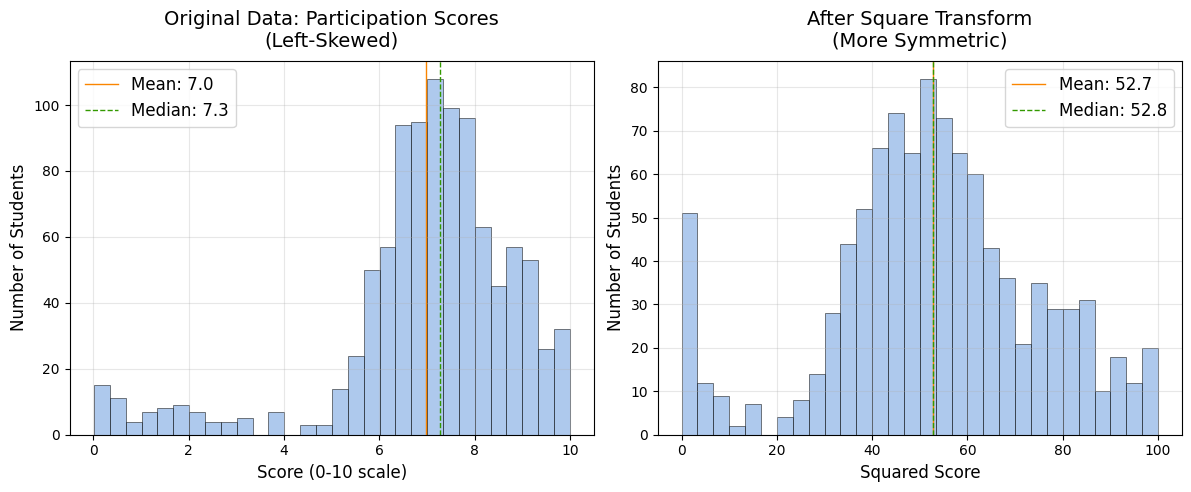

Here is the Python script that generated this plot: (Note: this script raises an exception after producing the figure.)
import pandas as pd
import numpy as np
import matplotlib.pyplot as plt

# Set random seed for reproducibility
np.random.seed(42)

# Generate slightly left-skewed participation data
# Core group of good students (6-8.5)
main_group = np.random.normal(7.2, 1.0, 800)
main_group = np.clip(main_group, 4, 9.2)

# Some very good students (8.5-9.8)
very_good = np.random.uniform(8.5, 9.8, 100)

# A few perfect scores
perfect = np.ones(20) * 10

# Some struggling students (0-4)
struggling = np.random.exponential(1.5, 80)
struggling = np.clip(struggling, 0, 4)

# Combine all scores
participation_scores = np.concatenate([main_group, very_good, perfect, struggling])

# Apply square transform
squared_scores = participation_scores ** 2

# Your book colors
book_blue = "#8CB3E6"
book_gold = "#FA8500"
book_green = "#339900"

# Create the plot
plt.figure(figsize=(12, 5), dpi=300)
plt.rcParams["font.family"] = "Myriad Pro"

# Original left-skewed data
plt.subplot(1, 2, 1)
plt.hist(participation_scores, bins=30, color=book_blue, edgecolor="black", alpha=0.7, linewidth=0.5)
plt.title("Original Data: Participation Scores\n(Left-Skewed)", fontsize=14, pad=10)
plt.xlabel("Score (0-10 scale)", fontsize=12)
plt.ylabel("Number of Students", fontsize=12)
plt.xlim(-0.5, 10.5)
mean1 = np.mean(participation_scores)
median1 = np.median(participation_scores)
plt.axvline(mean1, color=book_gold, linestyle="-", linewidth=1, 
           label=f"Mean: {mean1:.1f}")
plt.axvline(median1, color=book_green, linestyle="--", linewidth=1, 
           label=f"Median: {median1:.1f}")
plt.legend(fontsize=12, loc="upper left")
plt.grid(True, alpha=0.3)

# Square transformed data
plt.subplot(1, 2, 2)
plt.hist(squared_scores, bins=30, color=book_blue, edgecolor="black", alpha=0.7, linewidth=0.5)
plt.title("After Square Transform\n(More Symmetric)", fontsize=14, pad=10)
plt.xlabel("Squared Score", fontsize=12)
plt.ylabel("Number of Students", fontsize=12)
plt.xlim(-5, 105)
mean2 = np.mean(squared_scores)
median2 = np.median(squared_scores)
plt.axvline(mean2, color=book_gold, linestyle="-", linewidth=1, 
           label=f"Mean: {mean2:.1f}")
plt.axvline(median2, color=book_green, linestyle="--", linewidth=1, 
           label=f"Median: {median2:.1f}")
plt.legend(fontsize=12)
plt.grid(True, alpha=0.3)

plt.tight_layout()
plt.savefig("Chapter7/07-Figure7-3.png", dpi=300, bbox_inches="tight")
plt.show()